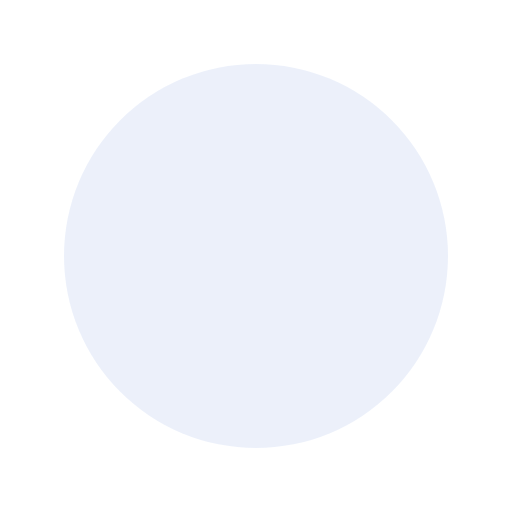
t = 0.00 s
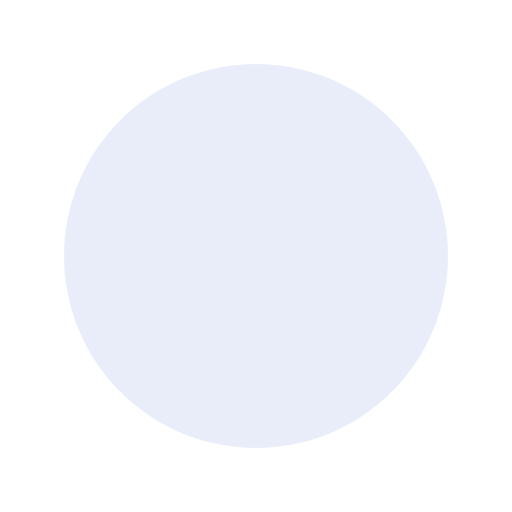
t = 0.25 s
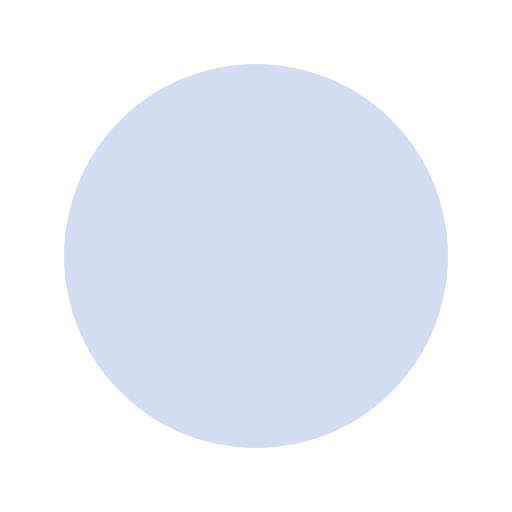
t = 0.75 s
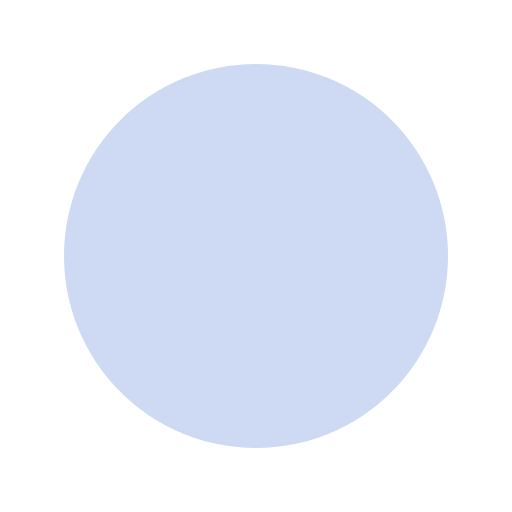
t = 1.00 s
t = 1.25 s: frame unchanged from t = 0.75 s, image omitted
t = 1.75 s: frame unchanged from t = 0.25 s, image omitted

The animated SVG that drew these frames (rendered in a browser with its animation timeline set to each time). Animation: 1 CSS @keyframes rule; one cycle of 2.00 s, repeats indefinitely.

<svg xmlns="http://www.w3.org/2000/svg" viewBox="0 0 80 80" width="100%" height="100%">
<style>.g{animation:ksnglow 2s ease-in-out infinite}@keyframes ksnglow{0%,100%{opacity:.35}50%{opacity:.9}}@media (prefers-reduced-motion: reduce){.g{animation:none;opacity:.7}}</style>
  <circle class="g" cx="40" cy="40" r="30" fill="#C9D6F2" opacity="0.5"/>
</svg>
